Labelled photos from "dataset_split_v2", an image-classification folder in penoFahmi/pelatihan-model-sawit. The possible labels are: lewat matang, matang, mengkal, mentah.

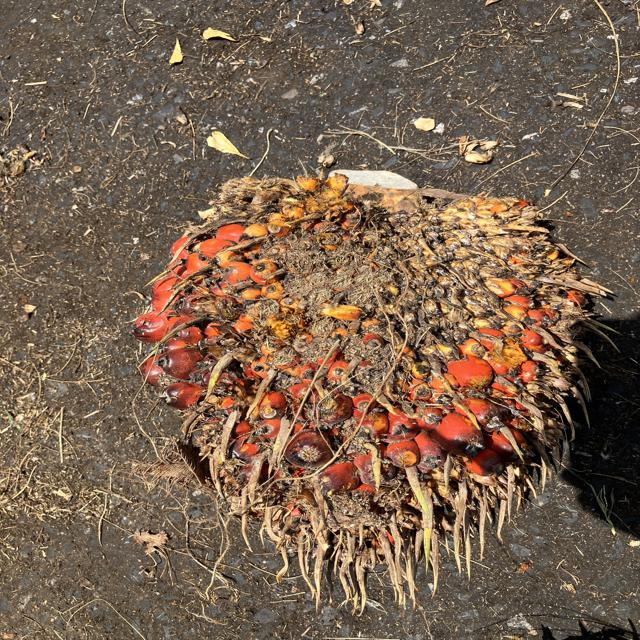
Label: matang

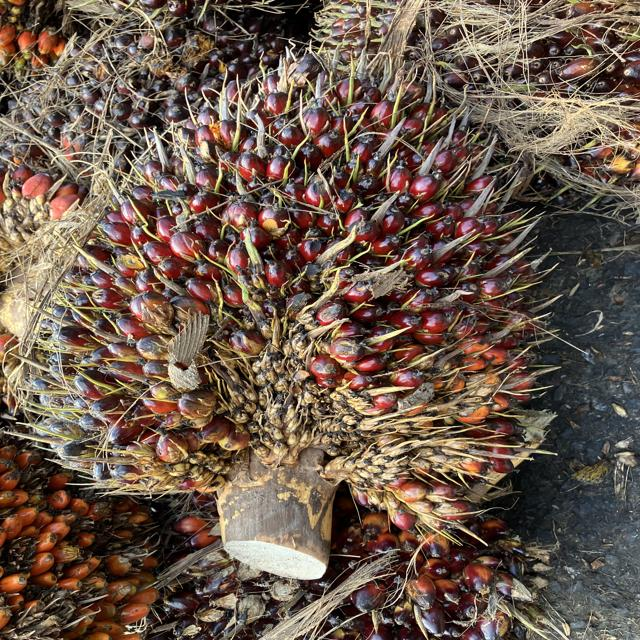
Label: matang

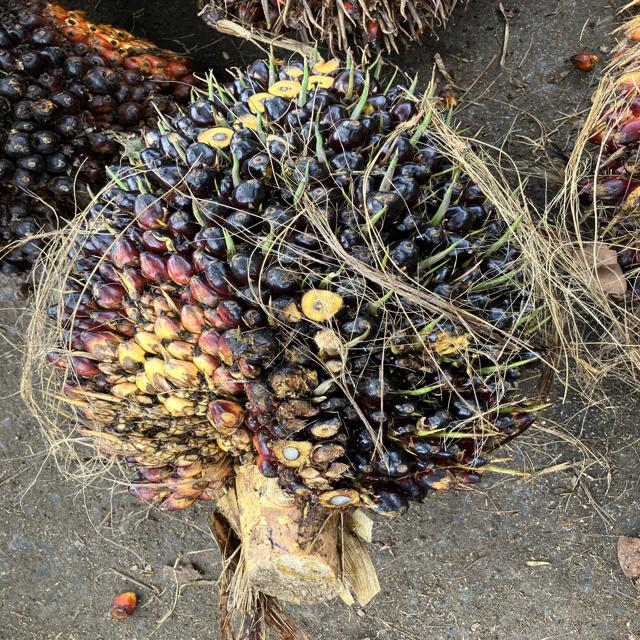
Label: mengkal

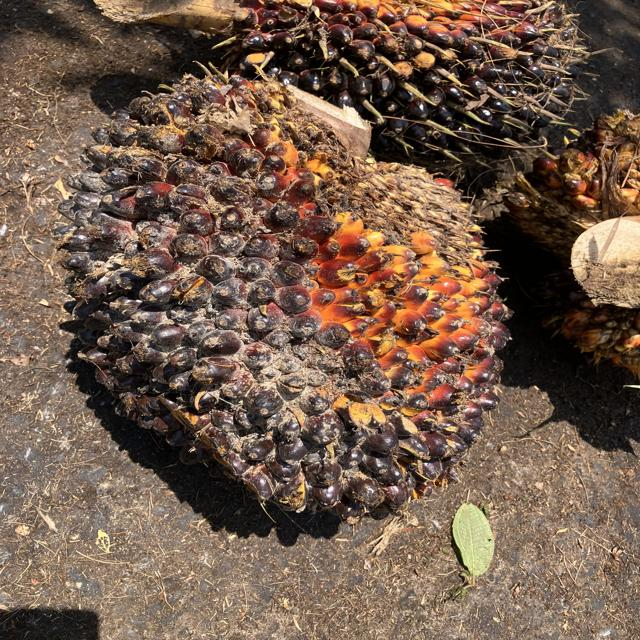
Label: mengkal

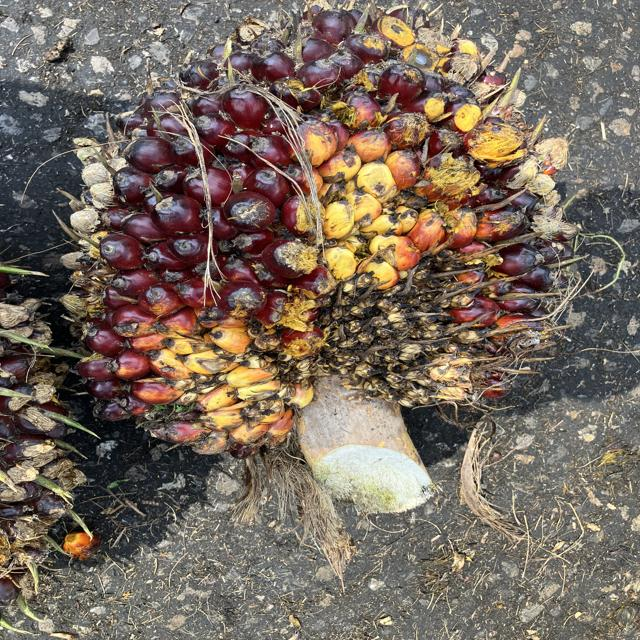
Label: mengkal

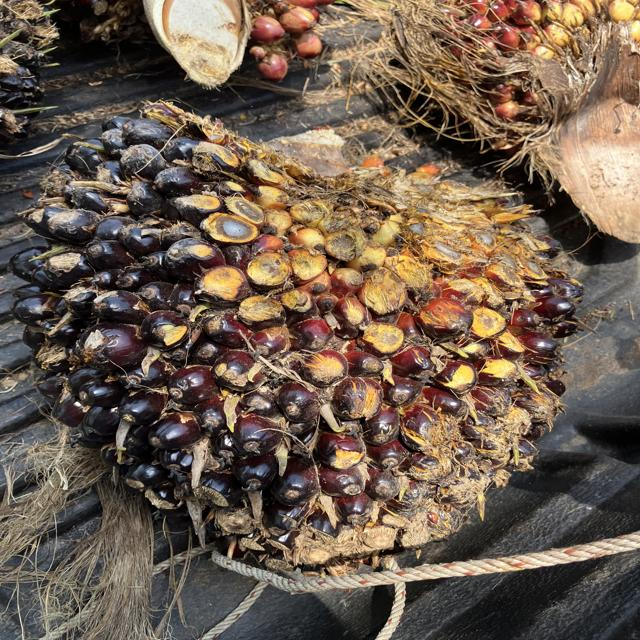
Label: mentah
